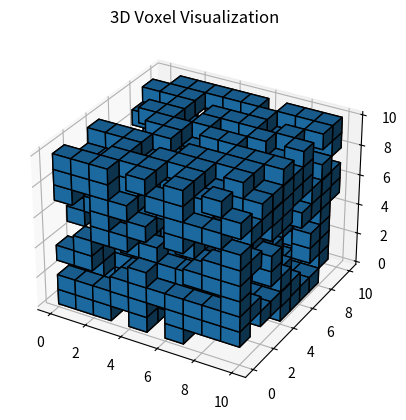

The script that saved this image:
import numpy as np
import matplotlib.pyplot as plt
from mpl_toolkits.mplot3d import Axes3D

# 定义体素网格的大小
voxel_shape = (10, 10, 10)  # 10x10x10 的 3D 网格

# 生成随机的体素数据（True 表示该位置有体素）
voxels = np.random.rand(*voxel_shape) > 0.5  # 随机生成 0 或 1 的体素

# 创建 3D 图形
fig = plt.figure()
ax = fig.add_subplot(111, projection='3d')

# 使用 matplotlib 的 voxels 方法来渲染体素
ax.voxels(voxels, edgecolor='k')

# 添加标题
ax.set_title("3D Voxel Visualization")

# 保存为 EPS 矢量图
plt.savefig('voxel_plot.png', format='png')

# 显示绘图
plt.show()
